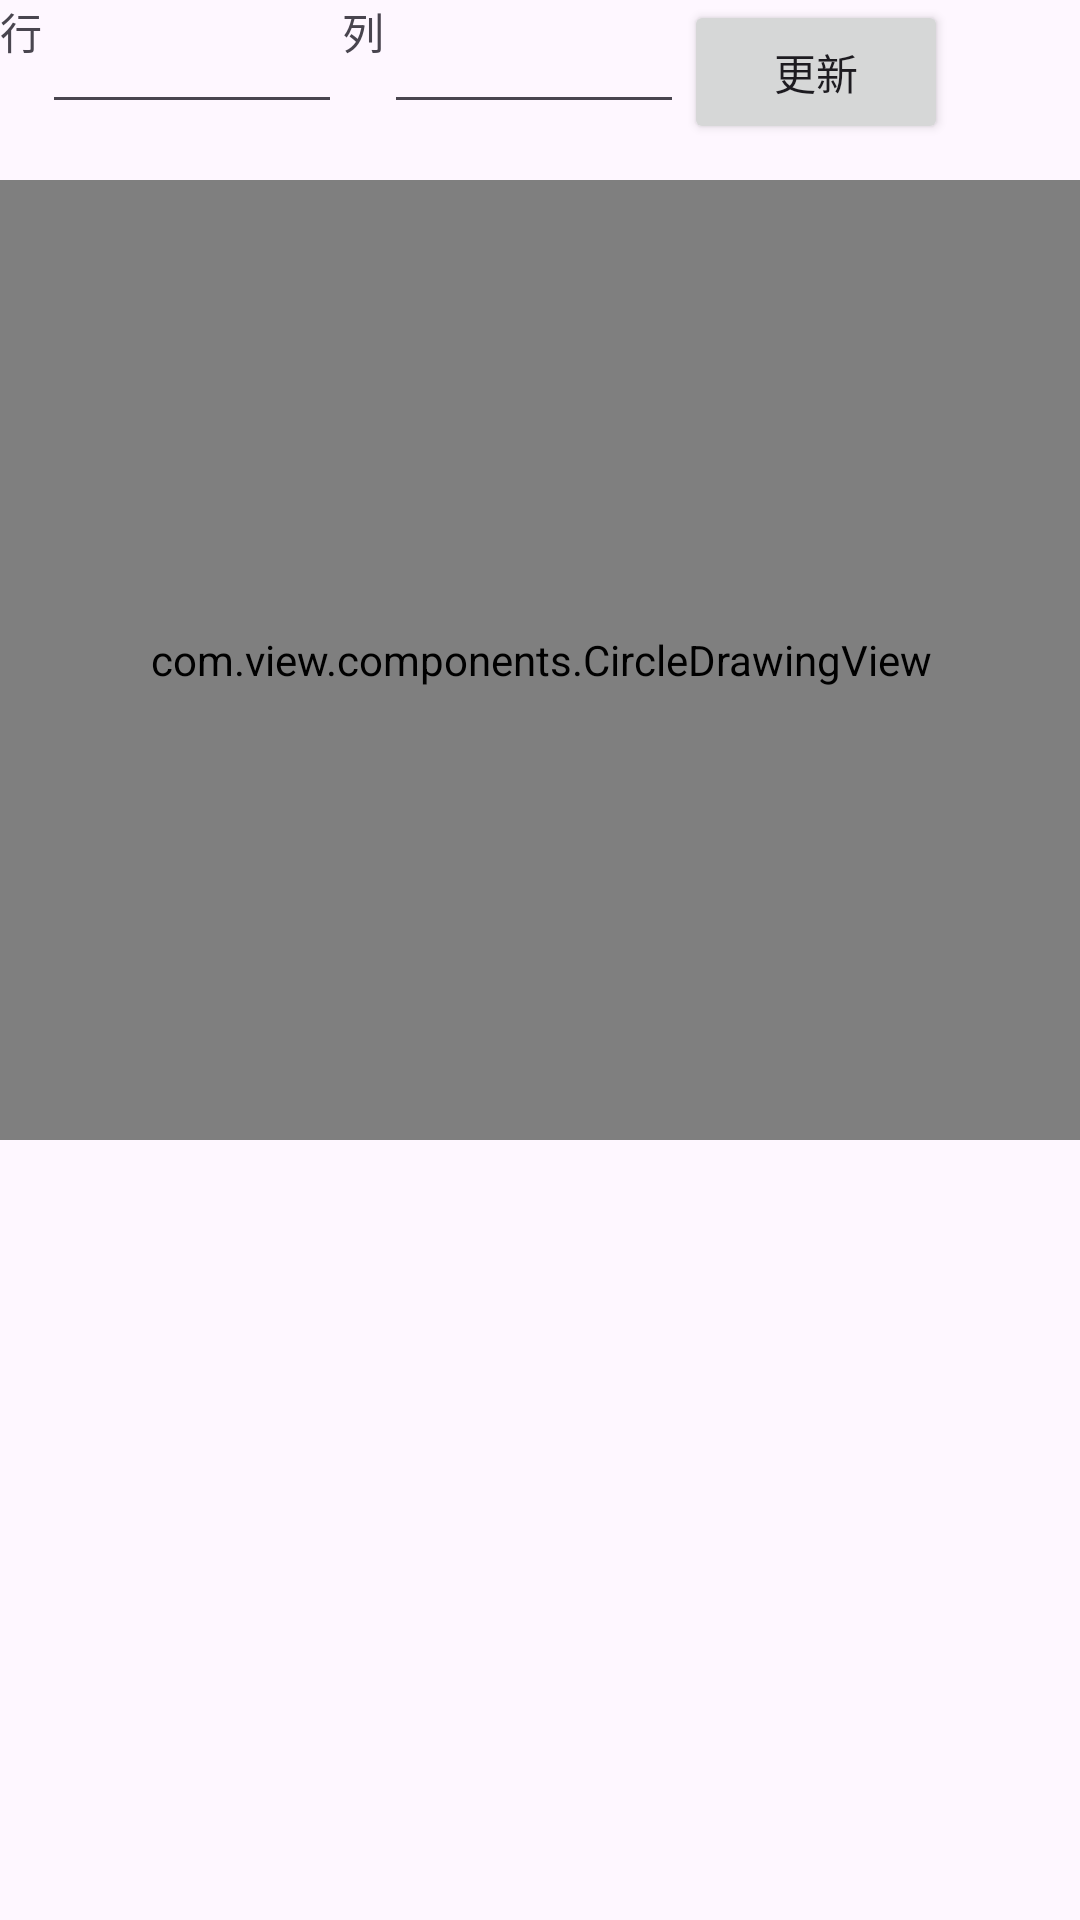

Write the Android layout XML for this screen, with the resource values it uses.
<!-- AndroidManifest.xml: application theme Theme.ApplicationTest -->
<!-- res/layout/fragment_well_plate.xml -->
<?xml version="1.0" encoding="utf-8"?>
<androidx.constraintlayout.widget.ConstraintLayout xmlns:android="http://schemas.android.com/apk/res/android"
  xmlns:app="http://schemas.android.com/apk/res-auto"
  android:layout_width="match_parent"
  android:layout_height="match_parent">

  <TextView
    android:id="@+id/wellplate_row"
    android:layout_width="wrap_content"
    android:layout_height="wrap_content"
    android:text="@string/row"
    app:layout_constraintLeft_toLeftOf="parent"
    app:layout_constraintTop_toTopOf="parent" />

  <EditText
    android:id="@+id/wellplate_row_value"
    android:layout_width="100dp"
    android:layout_height="wrap_content"
    android:inputType="number"
    app:layout_constraintLeft_toRightOf="@+id/wellplate_row"
    app:layout_constraintTop_toTopOf="parent" />

  <TextView
    android:id="@+id/wellplate_column"
    android:layout_width="wrap_content"
    android:layout_height="wrap_content"
    android:text="@string/column"
    app:layout_constraintLeft_toRightOf="@+id/wellplate_row_value"
    app:layout_constraintTop_toTopOf="parent" />

  <EditText
    android:id="@+id/wellplate_column_value"
    android:layout_width="100dp"
    android:layout_height="wrap_content"
    android:inputType="number"
    app:layout_constraintLeft_toRightOf="@+id/wellplate_column"
    app:layout_constraintTop_toTopOf="parent" />

  <Button
    android:id="@+id/wellplate_update_row_column"
    android:layout_width="wrap_content"
    android:layout_height="wrap_content"
    android:text="@string/update"
    app:layout_constraintLeft_toRightOf="@+id/wellplate_column_value"
    app:layout_constraintTop_toTopOf="parent" />

  <com.view.components.CircleDrawingView
    android:id="@+id/gridView2"
    android:layout_width="400dp"
    android:layout_height="320dp"
    android:layout_marginTop="60dp"
    app:layout_constraintLeft_toLeftOf="parent"
    app:layout_constraintRight_toRightOf="parent"
    app:layout_constraintTop_toTopOf="parent" />

  <com.view.components.GridWellPlateComponent1
    android:id="@+id/gridView1"
    android:layout_width="400dp"
    android:layout_height="400dp"
    android:layout_marginTop="60dp"
    android:clipToPadding="true"
    android:visibility="gone"
    app:layout_constraintLeft_toLeftOf="parent"
    app:layout_constraintRight_toRightOf="parent"
    app:layout_constraintTop_toTopOf="parent" />

  <GridView
    android:id="@+id/gridView"
    android:layout_width="400dp"
    android:layout_height="400dp"
    android:layout_marginTop="60dp"
    android:gravity="center"
    android:horizontalSpacing="5dp"
    android:numColumns="6"
    android:stretchMode="columnWidth"
    android:visibility="gone"
    app:layout_constraintLeft_toLeftOf="parent"
    app:layout_constraintRight_toRightOf="parent"
    app:layout_constraintTop_toTopOf="parent" />

</androidx.constraintlayout.widget.ConstraintLayout>
<!-- resources referenced by this layout -->
<resources>
  <string name="column">列</string>
  <string name="row">行</string>
  <string name="update">更新</string>
  <style name="Theme.ApplicationTest" parent="Base.Theme.ApplicationTest" />
  <style name="Base.Theme.ApplicationTest" parent="Theme.Material3.DayNight.NoActionBar">
      
      
    </style>
</resources>
